Dataset: data (GitHub, cmfabregas/CarLogoRecognition). Classes: Audi, Bentley, BMW, Chevy.

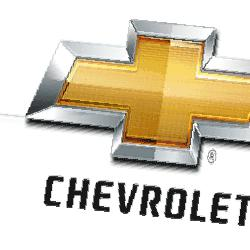
Label: Chevy

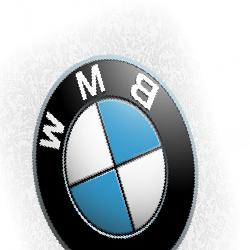
Label: BMW

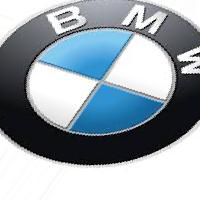
Label: BMW

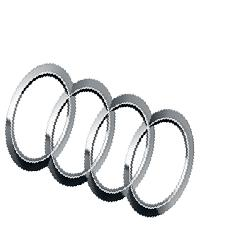
Label: Audi

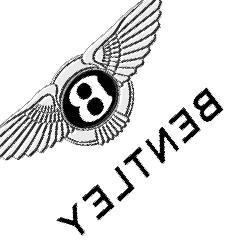
Label: Bentley

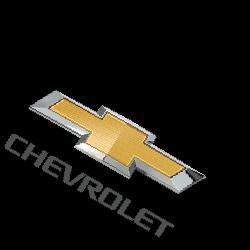
Label: Chevy
